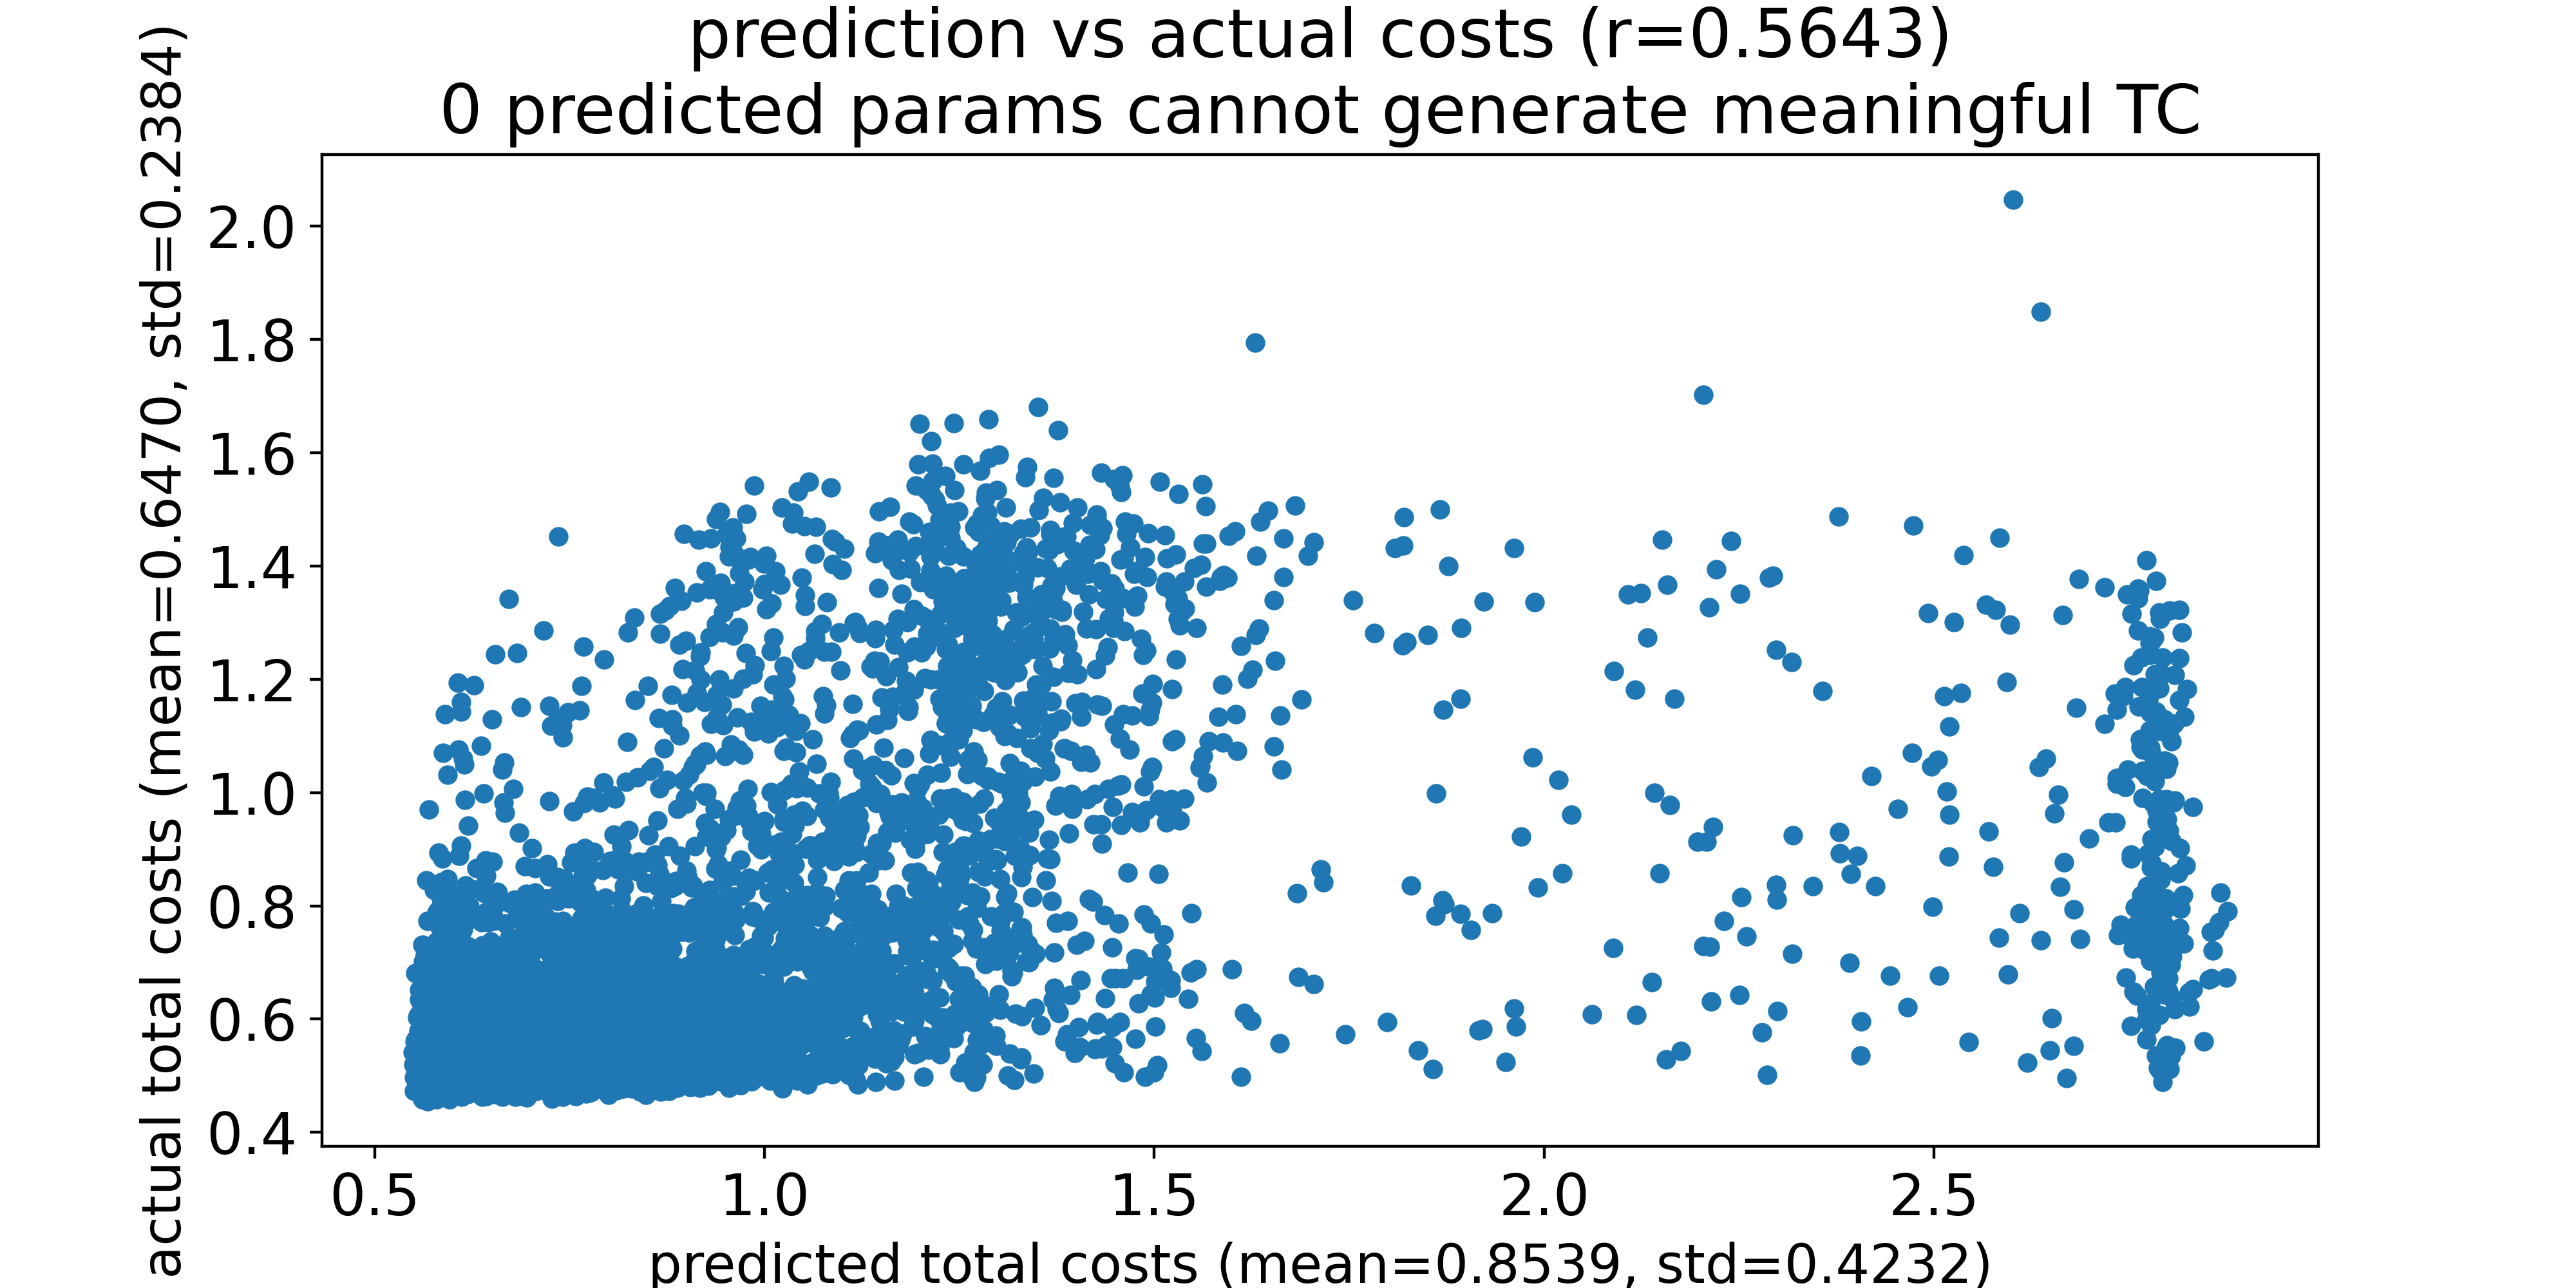

Values plotted in this chart, from the file beside it:
predicted total costs, actual total costs
0.5489, 0.5417
0.5499, 0.5193
0.5506, 0.4727
0.5509, 0.4973
0.5513, 0.5606
0.552, 0.5628
0.5524, 0.5607
0.5526, 0.5036
0.5527, 0.6812
0.5534, 0.5647
0.5535, 0.5034
0.5539, 0.5285
0.5544, 0.5251
0.555, 0.548
0.5551, 0.6029
0.5552, 0.5523
0.5555, 0.4942
0.5557, 0.504
0.5558, 0.6058
0.5559, 0.4791
0.5562, 0.4988
0.5563, 0.4892
0.5563, 0.5788
0.5565, 0.5322
0.5565, 0.5225
0.5566, 0.5134
0.5569, 0.5198
0.5569, 0.5354
0.557, 0.5101
0.5573, 0.5199
0.5573, 0.5377
0.5573, 0.5301
0.5573, 0.5809
0.5574, 0.4845
0.5574, 0.5354
0.5575, 0.6513
0.5575, 0.6345
0.5577, 0.4996
0.5577, 0.5366
0.5578, 0.4843
0.5578, 0.5208
0.5578, 0.5138
0.5579, 0.4897
0.558, 0.5489
0.558, 0.5497
0.5581, 0.4949
0.5583, 0.4728
0.5583, 0.4864
0.5584, 0.5296
0.5584, 0.5345
0.5586, 0.4805
0.5587, 0.5838
0.5588, 0.4815
0.5588, 0.5387
0.5588, 0.5028
0.5589, 0.5518
0.5589, 0.5163
0.5589, 0.5538
0.5589, 0.4869
0.559, 0.5824
... 8,292 more rows
